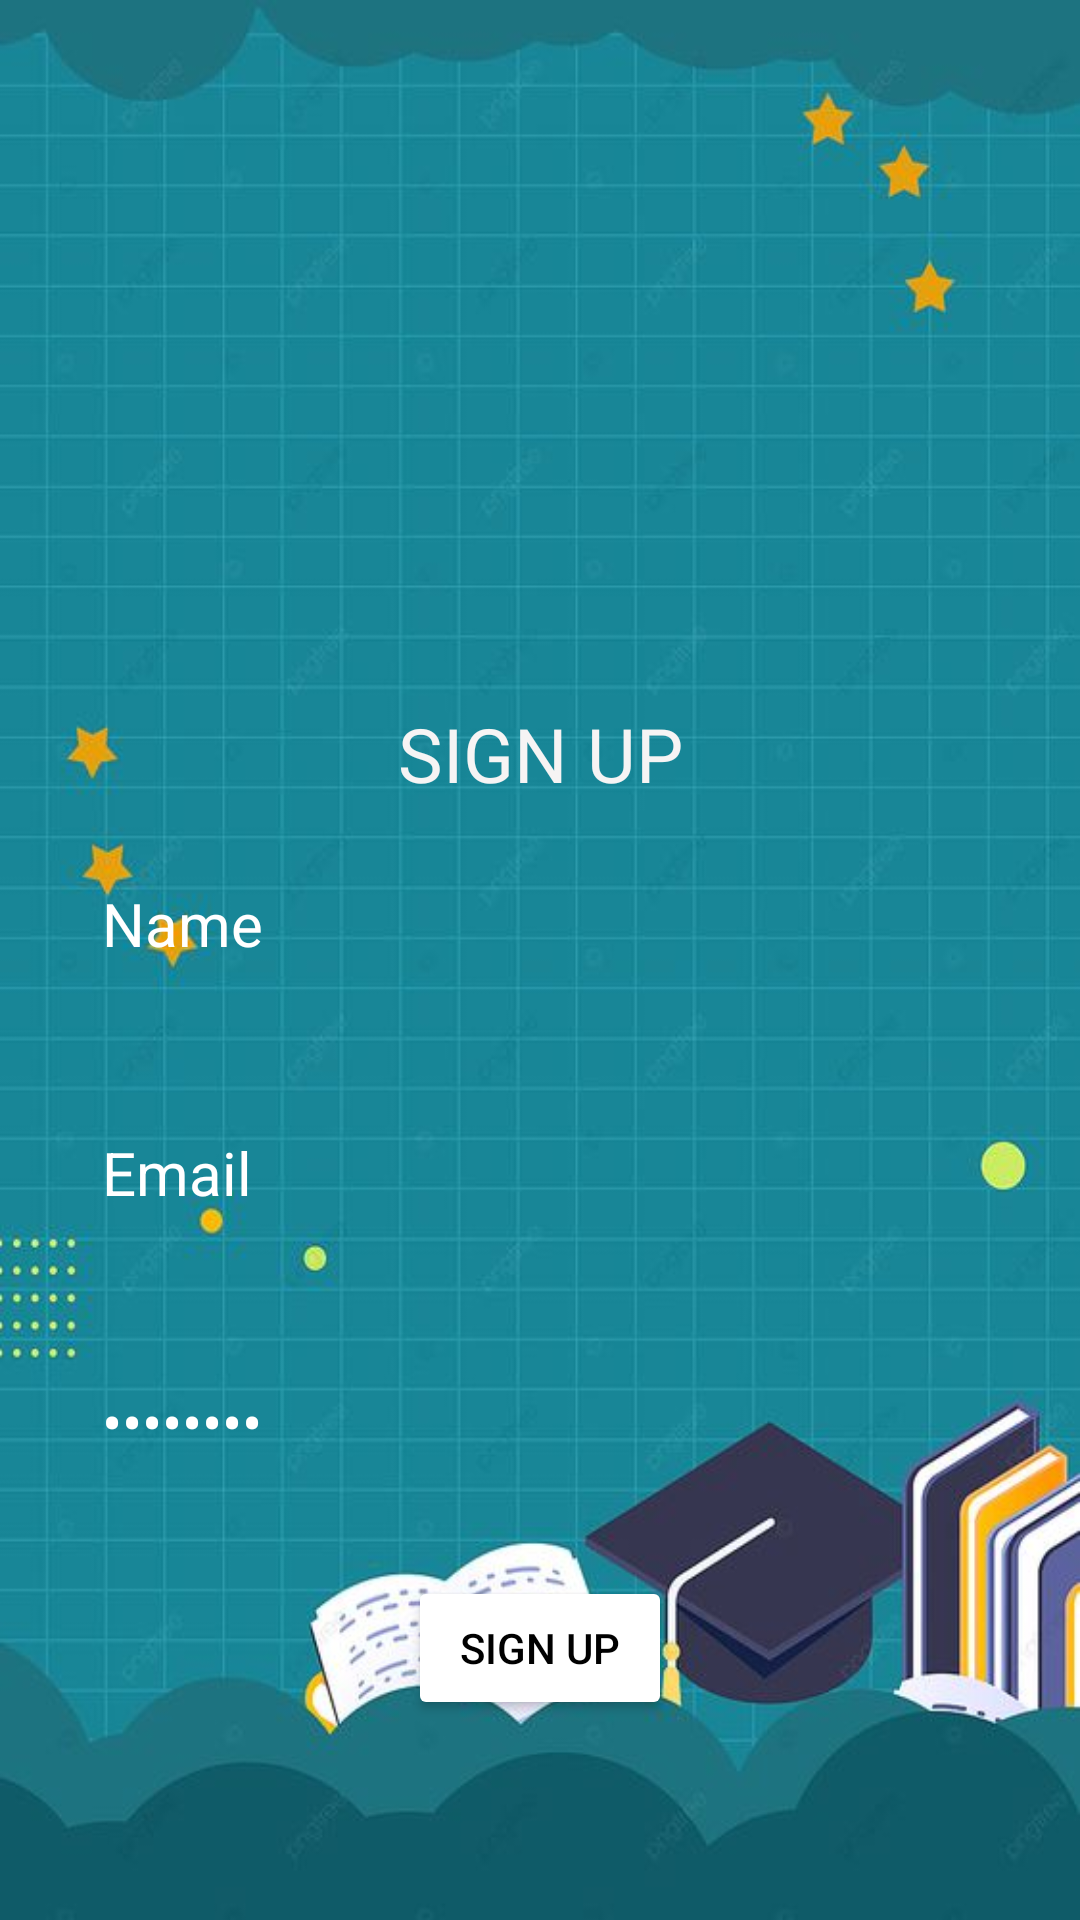

Here is an Android app screen rendered from its layout file. Give the layout XML and the strings, colors and styles it references.
<!-- AndroidManifest.xml: application theme Theme.SchoolManagerSystem -->
<!-- res/layout/signup.xml -->
<?xml version="1.0" encoding="utf-8"?>
<RelativeLayout xmlns:android="http://schemas.android.com/apk/res/android"
    android:layout_width="match_parent"
    android:layout_height="match_parent"
    xmlns:tools="http://schemas.android.com/tools"
    android:id="@+id/main"
    android:background="@drawable/school"
    android:gravity="center"
    android:padding="16dp"
    tools:context=".MainActivity">

    <LinearLayout
        android:layout_width="match_parent"
        android:layout_height="wrap_content"
        android:gravity="center"
        android:orientation="vertical"
        >
        <ImageView
            android:layout_width="160dp"
            android:layout_height="160dp"
            android:src="@drawable/login_icon" />

        <TextView
            android:layout_width="200dp"
            android:layout_height="50dp"
            android:gravity="center"
            android:text="SIGN UP"
            android:textColor="#F6F4F4"
            android:textSize="25dp" />

        
        <EditText
            android:id="@+id/inputName"
            android:layout_width="match_parent"
            android:layout_height="wrap_content"
            android:inputType="text"
            android:text="Name"
            android:textSize="20dp"
            android:background="@drawable/rounded_corner"
            android:padding="18dp"
            android:textColor="#FFFFFF"
            tools:layout_editor_absoluteX="0dp"
            tools:layout_editor_absoluteY="225dp" />
        <EditText
            android:id="@+id/inputEmail"
            android:layout_width="match_parent"
            android:layout_height="wrap_content"
            android:inputType="text"
            android:text="Email"
            android:textSize="20dp"
            android:background="@drawable/rounded_corner"
            android:padding="18dp"
            android:textColor="#FFFFFF"
            android:layout_marginTop="20dp"
            tools:layout_editor_absoluteX="0dp"
            tools:layout_editor_absoluteY="225dp" />
        <EditText
            android:id="@+id/inputPassword"
            android:layout_width="match_parent"
            android:layout_height="wrap_content"
            android:inputType="textPassword"
            android:text="Mật khẩu"
            android:textSize="20dp"
            android:background="@drawable/rounded_corner"
            android:padding="18dp"
            android:textColor="#FFFFFF"
            android:layout_marginTop="20dp"
            tools:layout_editor_absoluteX="0dp"
            tools:layout_editor_absoluteY="250dp" />

        <Button
            android:layout_width="wrap_content"
            android:layout_height="match_parent"
            android:backgroundTint="#FFFFFF"
            android:text="Sign up"
            android:textColor="#000000"
            android:layout_marginTop="20dp"
            />
















    </LinearLayout>
</RelativeLayout>
<!-- resources referenced by this layout -->
<resources>
  <!-- drawable school: jpg bitmap (drawable, 112533 bytes) -->
  <style name="Theme.SchoolManagerSystem" parent="Base.Theme.SchoolManagerSystem" />
  <style name="Base.Theme.SchoolManagerSystem" parent="Theme.Material3.DayNight.NoActionBar">
          
          
      </style>
</resources>
